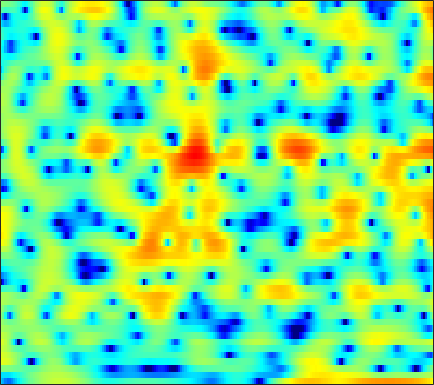

Data behind this chart, as committed beside it:
-7.7039, -9.1163, -10.93, -11.983, -11.89, -10.652, -8.9315, -7.6302, -6.0735, -4.7464, -3.6226, -2.8937, -2.0412, -1.3098, -0.82366, -0.23336, 0.2906, 0.65257, 1.0979, 1.5016, 1.854, 2.095, 2.3777, 2.61
-6.721, -6.755, -6.766, -6.663, -6.468, -6.034, -5.427, -4.896, -4.137, -3.373, -2.636, -2.117, -1.473, -0.8861, -0.483, 0.01201, 0.4593, 0.7654, 1.138, 1.47, 1.758, 1.947, 2.157, 2.321
0.02025, 0.03501, 0.004053, -0.07705, -0.1671, -0.3217, -0.5121, -0.6812, -0.926, -1.184, -1.436, -1.601, -1.758, -1.808, -1.754, -1.558, -1.229, -0.9123, -0.4481, 0.02902, 0.4746, 0.769, 1.093, 1.328
4.408, 4.223, 3.897, 3.474, 3.08, 2.447, 1.658, 0.942, -0.2248, -1.702, -3.627, -5.521, -9.093, -15.5, -28.4, -15.72, -9.27, -6.484, -3.932, -2.156, -0.8928, -0.2082, 0.4284, 0.7791
3.936, 3.704, 3.321, 2.857, 2.459, 1.865, 1.218, 0.6958, -0.03926, -0.8042, -1.571, -2.112, -2.728, -3.123, -3.227, -3.084, -2.669, -2.252, -1.647, -1.078, -0.6099, -0.3492, -0.1353, -0.0916
3.201, 2.864, 2.265, 1.519, 0.8819, -0.02073, -0.8917, -1.458, -1.982, -2.186, -2.093, -1.88, -1.48, -1.019, -0.6773, -0.2443, 0.1351, 0.372, 0.6085, 0.7449, 0.7626, 0.6993, 0.5188, 0.2274
3.908, 3.477, 2.589, 1.29, -0.03464, -2.433, -6.051, -10.45, -28.28, -13.17, -6.707, -4.006, -1.576, 0.08198, 0.987, 1.865, 2.434, 2.698, 2.847, 2.769, 2.449, 2.054, 1.297, 0.2633
2.829, 2.604, 2.128, 1.479, 0.8924, 0.03463, -0.7866, -1.264, -1.58, -1.473, -1.005, -0.5224, 0.1794, 0.8257, 1.23, 1.635, 1.876, 1.946, 1.879, 1.632, 1.2, 0.7312, -0.1114, -1.212
1.651, 1.468, 1.188, 0.8871, 0.6767, 0.4383, 0.2685, 0.1964, 0.1784, 0.2516, 0.3722, 0.4771, 0.6091, 0.7017, 0.7367, 0.7292, 0.6419, 0.5264, 0.3055, 0.02356, -0.2965, -0.5556, -0.9117, -1.268
1.14, 0.572, -0.1484, -0.6855, -0.876, -0.8286, -0.5087, -0.1743, 0.3044, 0.7553, 1.11, 1.288, 1.389, 1.315, 1.147, 0.7787, 0.2569, -0.2191, -0.9056, -1.565, -2.057, -2.222, -2.178, -1.855
0.638, -1.227, -4.744, -10.15, -13.25, -8.303, -3.885, -1.691, 0.3351, 1.677, 2.517, 2.889, 3.081, 2.928, 2.585, 1.782, 0.531, -0.751, -3.069, -6.463, -11.45, -14.04, -9.676, -5.426
1.267, 0.2676, -1.145, -2.287, -2.597, -2.151, -1.187, -0.3711, 0.6636, 1.498, 2.059, 2.306, 2.403, 2.251, 1.963, 1.304, 0.3504, -0.5743, -2.045, -3.651, -4.984, -5.446, -5.148, -4.17
2.085, 1.767, 1.368, 1.041, 0.8588, 0.7248, 0.728, 0.7785, 0.8927, 1.029, 1.186, 1.294, 1.393, 1.406, 1.354, 1.19, 0.8621, 0.4856, -0.1394, -0.8774, -1.758, -2.453, -3.458, -4.552
1.836, 1.668, 1.463, 1.228, 1.004, 0.6272, 0.212, -0.141, -0.6589, -1.096, -1.231, -1.054, -0.4766, 0.3038, 0.8817, 1.533, 1.969, 2.122, 2.076, 1.728, 1.018, 0.224, -1.283, -3.528
-3.454, -3.377, -3.049, -2.719, -2.594, -2.761, -3.447, -4.394, -6.542, -10.41, -18.05, -16.5, -8.616, -4.216, -2.022, 0.04928, 1.447, 2.196, 2.834, 3.111, 3.098, 2.919, 2.501, 1.99
-21.72, -15.43, -10.78, -8.128, -6.848, -5.803, -5.423, -5.472, -5.792, -6.256, -6.38, -5.948, -4.638, -2.986, -1.758, -0.2942, 0.9028, 1.613, 2.328, 2.812, 3.108, 3.215, 3.233, 3.135
-10.9, -10.16, -8.744, -7.285, -6.346, -5.341, -4.552, -4.086, -3.607, -3.17, -2.686, -2.281, -1.644, -0.9225, -0.3616, 0.3713, 1.075, 1.537, 2.059, 2.477, 2.761, 2.894, 2.959, 2.899
-6.406, -5.887, -5.214, -4.514, -4.037, -3.5, -3.008, -2.691, -2.332, -1.997, -1.649, -1.379, -0.9907, -0.5446, -0.1781, 0.3307, 0.8447, 1.223, 1.694, 2.1, 2.398, 2.546, 2.64, 2.593
-3.596, -3.081, -2.534, -2.169, -1.977, -1.805, -1.759, -1.788, -1.856, -1.958, -2.059, -2.082, -2.009, -1.789, -1.497, -0.9506, -0.2987, 0.228, 0.9322, 1.55, 2.067, 2.359, 2.607, 2.673
-0.4615, -0.1468, 0.04875, 0.001697, -0.1802, -0.5644, -1.149, -1.685, -2.498, -3.423, -4.463, -5.246, -6.166, -6.571, -6.272, -5.027, -3.303, -1.998, -0.4565, 0.795, 1.767, 2.308, 2.785, 3.022
2.683, 2.638, 2.303, 1.673, 0.9677, -0.2734, -1.746, -2.993, -4.745, -6.457, -8.204, -9.884, -13.38, -21.63, -22.95, -11.76, -6.492, -3.872, -1.375, 0.4048, 1.619, 2.234, 2.739, 2.929
5.243, 4.927, 4.161, 2.984, 1.774, -0.4202, -3.416, -6.48, -12.21, -16.79, -12.96, -10.56, -8.655, -7.23, -6.148, -4.45, -2.626, -1.365, 0.01707, 1.069, 1.753, 2.021, 2.095, 1.846
6.14, 5.765, 4.988, 3.867, 2.817, 1.075, -1.062, -2.806, -5.021, -6.194, -5.897, -5.103, -3.902, -2.808, -2.064, -1.2, -0.4651, -0.03234, 0.3971, 0.57, 0.4631, 0.2037, -0.4126, -1.312
5.627, 5.322, 4.768, 4.028, 3.373, 2.403, 1.383, 0.6463, -0.2208, -0.8503, -1.211, -1.316, -1.268, -1.111, -0.9671, -0.7785, -0.6948, -0.7167, -0.9036, -1.34, -2.073, -2.837, -4.168, -5.856
5.358, 5.139, 4.725, 4.183, 3.682, 2.956, 2.16, 1.539, 0.7601, 0.04445, -0.5127, -0.8192, -1.064, -1.135, -1.126, -1.076, -1.091, -1.182, -1.525, -2.134, -3.111, -4.136, -5.993, -8.566
5.347, 5.192, 4.838, 4.351, 3.87, 3.087, 2.13, 1.296, 0.04075, -1.303, -2.558, -3.237, -3.564, -3.169, -2.603, -1.812, -1.157, -0.8507, -0.7224, -0.934, -1.516, -2.204, -3.485, -5.165
4.199, 4.137, 3.949, 3.59, 3.22, 2.481, 1.453, 0.4133, -1.477, -4.242, -8.79, -15.06, -18.5, -8.986, -5.542, -2.676, -0.8998, -0.02434, 0.7154, 1.019, 0.9924, 0.775, 0.2881, -0.3826
0.1922, 0.3347, 0.5024, 0.5817, 0.5668, 0.417, 0.03483, -0.4225, -1.28, -2.405, -3.591, -4.235, -4.28, -3.312, -2.273, -0.9123, 0.227, 0.8854, 1.507, 1.869, 2.003, 1.98, 1.81, 1.516
-6.043, -5.743, -5.082, -4.149, -3.43, -2.478, -1.731, -1.305, -0.9243, -0.6846, -0.51, -0.3821, -0.1171, 0.2351, 0.5484, 0.9699, 1.36, 1.602, 1.821, 1.939, 1.949, 1.891, 1.747, 1.527
-15.19, -17.37, -15.1, -10.28, -7.458, -4.712, -2.717, -1.577, -0.4328, 0.3967, 0.9933, 1.329, 1.659, 1.88, 1.986, 2.059, 2.037, 1.975, 1.833, 1.634, 1.402, 1.22, 0.9714, 0.7432
-10.71, -11.12, -9.927, -7.269, -5.256, -2.933, -1.106, -0.008726, 1.123, 1.948, 2.506, 2.789, 2.968, 2.972, 2.857, 2.569, 2.131, 1.709, 1.068, 0.361, -0.3199, -0.7582, -1.189, -1.412
-3.023, -2.717, -2.07, -1.178, -0.403, 0.6227, 1.579, 2.184, 2.852, 3.317, 3.584, 3.638, 3.545, 3.242, 2.872, 2.166, 1.214, 0.3069, -1.209, -3.036, -5.096, -6.495, -7.445, -7.11
-0.09333, 0.2177, 0.7345, 1.331, 1.811, 2.4, 2.937, 3.242, 3.538, 3.639, 3.579, 3.397, 3.027, 2.478, 1.958, 1.062, -0.09816, -1.207, -3.196, -5.942, -10.18, -15.22, -21.08, -13.81
-0.1403, 0.2213, 0.8641, 1.632, 2.192, 2.865, 3.353, 3.582, 3.638, 3.426, 2.967, 2.501, 1.752, 0.9697, 0.4354, -0.2216, -0.8574, -1.366, -2.174, -3.186, -4.26, -5.005, -5.535, -5.614
-4.622, -3.935, -1.974, 0.1392, 1.465, 2.815, 3.612, 3.886, 3.776, 3.165, 1.974, 0.7251, -1.391, -3.519, -4.479, -4.152, -2.978, -2.145, -1.306, -0.8514, -0.6288, -0.5639, -0.5455, -0.5567
-14.5, -11.59, -5.133, -1.243, 0.7923, 2.562, 3.569, 3.854, 3.708, 2.891, 1.329, -0.4526, -3.982, -9.422, -12.96, -8.949, -5.084, -3.28, -1.8, -0.8538, -0.261, 0.0918, 0.411, 0.6717
-2.403, -1.669, -0.3683, 1.032, 1.968, 2.962, 3.578, 3.767, 3.662, 3.134, 2.231, 1.354, 0.03282, -1.232, -1.992, -2.569, -2.857, -2.99, -3.217, -3.406, -3.411, -3.211, -2.662, -2.014
0.1278, 0.8127, 1.677, 2.457, 2.947, 3.457, 3.757, 3.85, 3.749, 3.426, 2.892, 2.357, 1.524, 0.5585, -0.2517, -1.487, -2.98, -4.4, -6.832, -10.23, -13.53, -12.91, -9.341, -6.494
0.6685, 1.312, 2.022, 2.592, 2.927, 3.233, 3.388, 3.401, 3.291, 3.039, 2.643, 2.254, 1.603, 0.7914, 0.07569, -1.096, -2.559, -3.918, -6.138, -8.743, -10.72, -10.54, -8.485, -6.386
0.61, 1.14, 1.685, 2.057, 2.243, 2.376, 2.384, 2.317, 2.163, 1.929, 1.637, 1.389, 0.9959, 0.5355, 0.1455, -0.4582, -1.142, -1.695, -2.429, -3.049, -3.42, -3.499, -3.34, -3.002
0.8365, 1.154, 1.417, 1.504, 1.453, 1.276, 0.9968, 0.7445, 0.4061, 0.1052, -0.1164, -0.202, -0.2531, -0.2401, -0.2306, -0.2264, -0.2469, -0.2786, -0.3511, -0.4282, -0.4698, -0.4801, -0.495, -0.5095
1.546, 1.604, 1.501, 1.184, 0.7965, 0.07654, -0.8423, -1.613, -2.652, -3.424, -3.664, -3.467, -2.802, -1.964, -1.341, -0.59, 0.02659, 0.4032, 0.8038, 1.096, 1.283, 1.369, 1.407, 1.341
2.186, 2.071, 1.704, 1.046, 0.3447, -0.9605, -2.814, -4.693, -8.168, -13.27, -15.18, -11.45, -7.251, -4.461, -2.914, -1.349, -0.1733, 0.519, 1.258, 1.815, 2.197, 2.381, 2.508, 2.482
2.067, 1.972, 1.648, 1.048, 0.3924, -0.8039, -2.412, -3.917, -6.285, -8.511, -9.188, -8.328, -6.381, -4.514, -3.308, -1.929, -0.7759, -0.03702, 0.7749, 1.431, 1.954, 2.246, 2.493, 2.584
1.329, 1.457, 1.465, 1.274, 0.9536, 0.3181, -0.5369, -1.293, -2.368, -3.363, -4.095, -4.418, -4.501, -4.191, -3.741, -2.943, -2.046, -1.391, -0.586, 0.1093, 0.7267, 1.148, 1.635, 2.018
-0.004275, 0.552, 1.147, 1.508, 1.599, 1.46, 0.9939, 0.4326, -0.5687, -1.924, -3.651, -5.12, -7.135, -8.178, -7.71, -6.131, -4.536, -3.631, -2.781, -2.257, -1.823, -1.345, -0.392, 0.7427
-3.78, -2.106, -0.3246, 0.8776, 1.465, 1.822, 1.73, 1.377, 0.4685, -0.9972, -3.239, -5.65, -10.56, -16.14, -12.92, -8.173, -5.737, -4.931, -5.1, -6.707, -9.964, -11.47, -7.095, -2.5
-7.74, -5.081, -2.624, -1.042, -0.2633, 0.3774, 0.6394, 0.6064, 0.2637, -0.3752, -1.256, -1.996, -2.939, -3.498, -3.569, -3.357, -3.151, -3.201, -3.744, -4.884, -6.133, -6.225, -4.316, -1.56
-4.916, -4.387, -3.629, -2.957, -2.547, -2.083, -1.719, -1.513, -1.342, -1.27, -1.287, -1.338, -1.406, -1.448, -1.423, -1.36, -1.269, -1.208, -1.113, -0.9908, -0.7224, -0.3756, 0.3147, 1.187
-4.174, -4.616, -5.2, -5.622, -5.718, -5.515, -4.985, -4.462, -3.705, -3.027, -2.478, -2.16, -1.803, -1.51, -1.311, -1.039, -0.7218, -0.4539, -0.02506, 0.4646, 0.9879, 1.412, 1.984, 2.528
-4.631, -6.084, -8.529, -11.59, -13.59, -13.26, -10.43, -8.423, -6.351, -4.897, -3.905, -3.387, -2.932, -2.629, -2.451, -2.154, -1.728, -1.276, -0.5441, 0.3138, 1.208, 1.853, 2.633, 3.27
-3.938, -5.557, -8.284, -11.69, -14.06, -13.77, -10.68, -8.633, -6.637, -5.339, -4.6, -4.373, -4.468, -4.948, -5.458, -6.053, -5.961, -5.167, -3.428, -1.5, 0.27, 1.4, 2.636, 3.577
-2.478, -3.409, -4.578, -5.519, -5.958, -6.091, -5.758, -5.347, -4.805, -4.427, -4.364, -4.596, -5.385, -6.993, -9.042, -14.36, -39.43, -15.05, -7.506, -3.377, -0.6209, 0.9202, 2.461, 3.562
-3.049, -3.78, -4.476, -4.838, -4.905, -4.766, -4.488, -4.25, -3.971, -3.799, -3.795, -3.919, -4.278, -4.838, -5.358, -5.893, -5.718, -4.893, -3.139, -1.228, 0.4839, 1.548, 2.677, 3.476
-6.506, -8.09, -9.176, -8.515, -7.472, -6.145, -5.149, -4.626, -4.157, -3.885, -3.694, -3.546, -3.295, -2.925, -2.568, -1.958, -1.183, -0.523, 0.443, 1.39, 2.22, 2.723, 3.209, 3.464
-8.482, -13.18, -18.46, -11.77, -8.556, -6.09, -4.833, -4.422, -4.397, -4.775, -5.203, -5.253, -4.616, -3.301, -2.103, -0.544, 0.8386, 1.739, 2.717, 3.451, 3.906, 4.059, 3.974, 3.561
-1.555, -2.301, -2.889, -2.882, -2.66, -2.397, -2.493, -2.932, -4.218, -6.672, -11.49, -19.52, -13.88, -6.456, -3.249, -0.307, 1.747, 2.889, 3.985, 4.656, 4.933, 4.866, 4.372, 3.339
0.2222, 0.0502, -0.1795, -0.4053, -0.5877, -0.922, -1.43, -1.98, -2.968, -4.228, -5.471, -5.945, -5.338, -3.633, -2.156, -0.3515, 1.128, 2.004, 2.883, 3.422, 3.619, 3.527, 3.082, 2.219
